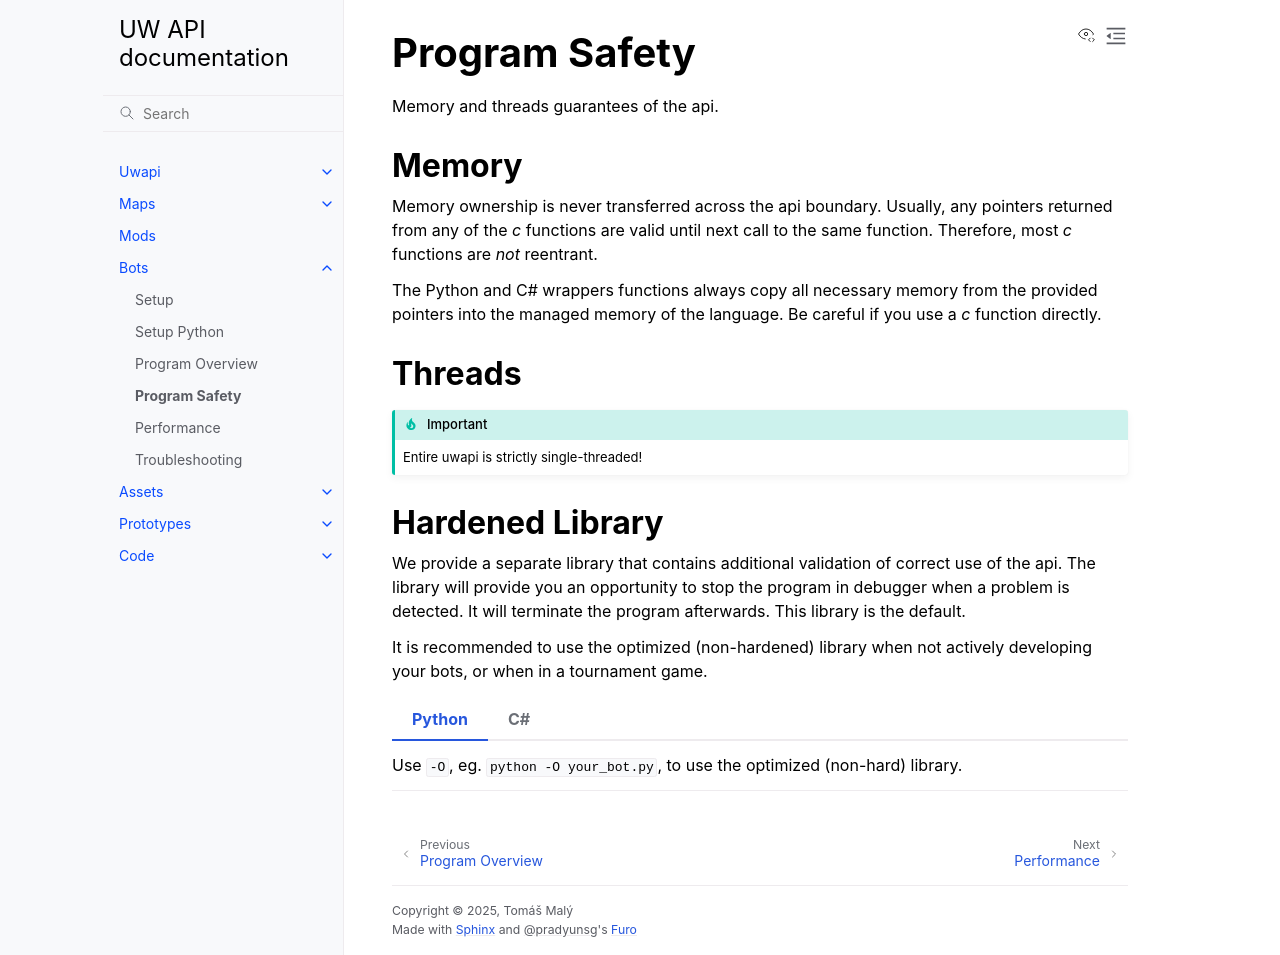

repository: unnatural-worlds/uwapi · page: bots/programSafety.html · generator: sphinx

Program Safety
==============
Memory and threads guarantees of the api.

Memory
------
Memory ownership is never transferred across the api boundary.
Usually, any pointers returned from any of the *c* functions are valid until next call to the same function.
Therefore, most *c* functions are *not* reentrant.

The Python and C# wrappers functions always copy all necessary memory from the provided pointers into the managed memory of the language.
Be careful if you use a *c* function directly.

Threads
-------

.. important::
	Entire uwapi is strictly single-threaded!

Hardened Library
----------------
We provide a separate library that contains additional validation of correct use of the api.
The library will provide you an opportunity to stop the program in debugger when a problem is detected.
It will terminate the program afterwards.
This library is the default.

It is recommended to use the optimized (non-hardened) library when not actively developing your bots, or when in a tournament game.

.. tab-set::
	:sync-group: language

	.. tab-item:: Python
		:sync: python

		Use ``-O``, eg. ``python -O your_bot.py``, to use the optimized (non-hard) library.

	.. tab-item:: C#
		:sync: csharp

		Define ``UW_USE_OPTIMIZED_LIBRARY`` macro to use the optimized (non-hard) library.
